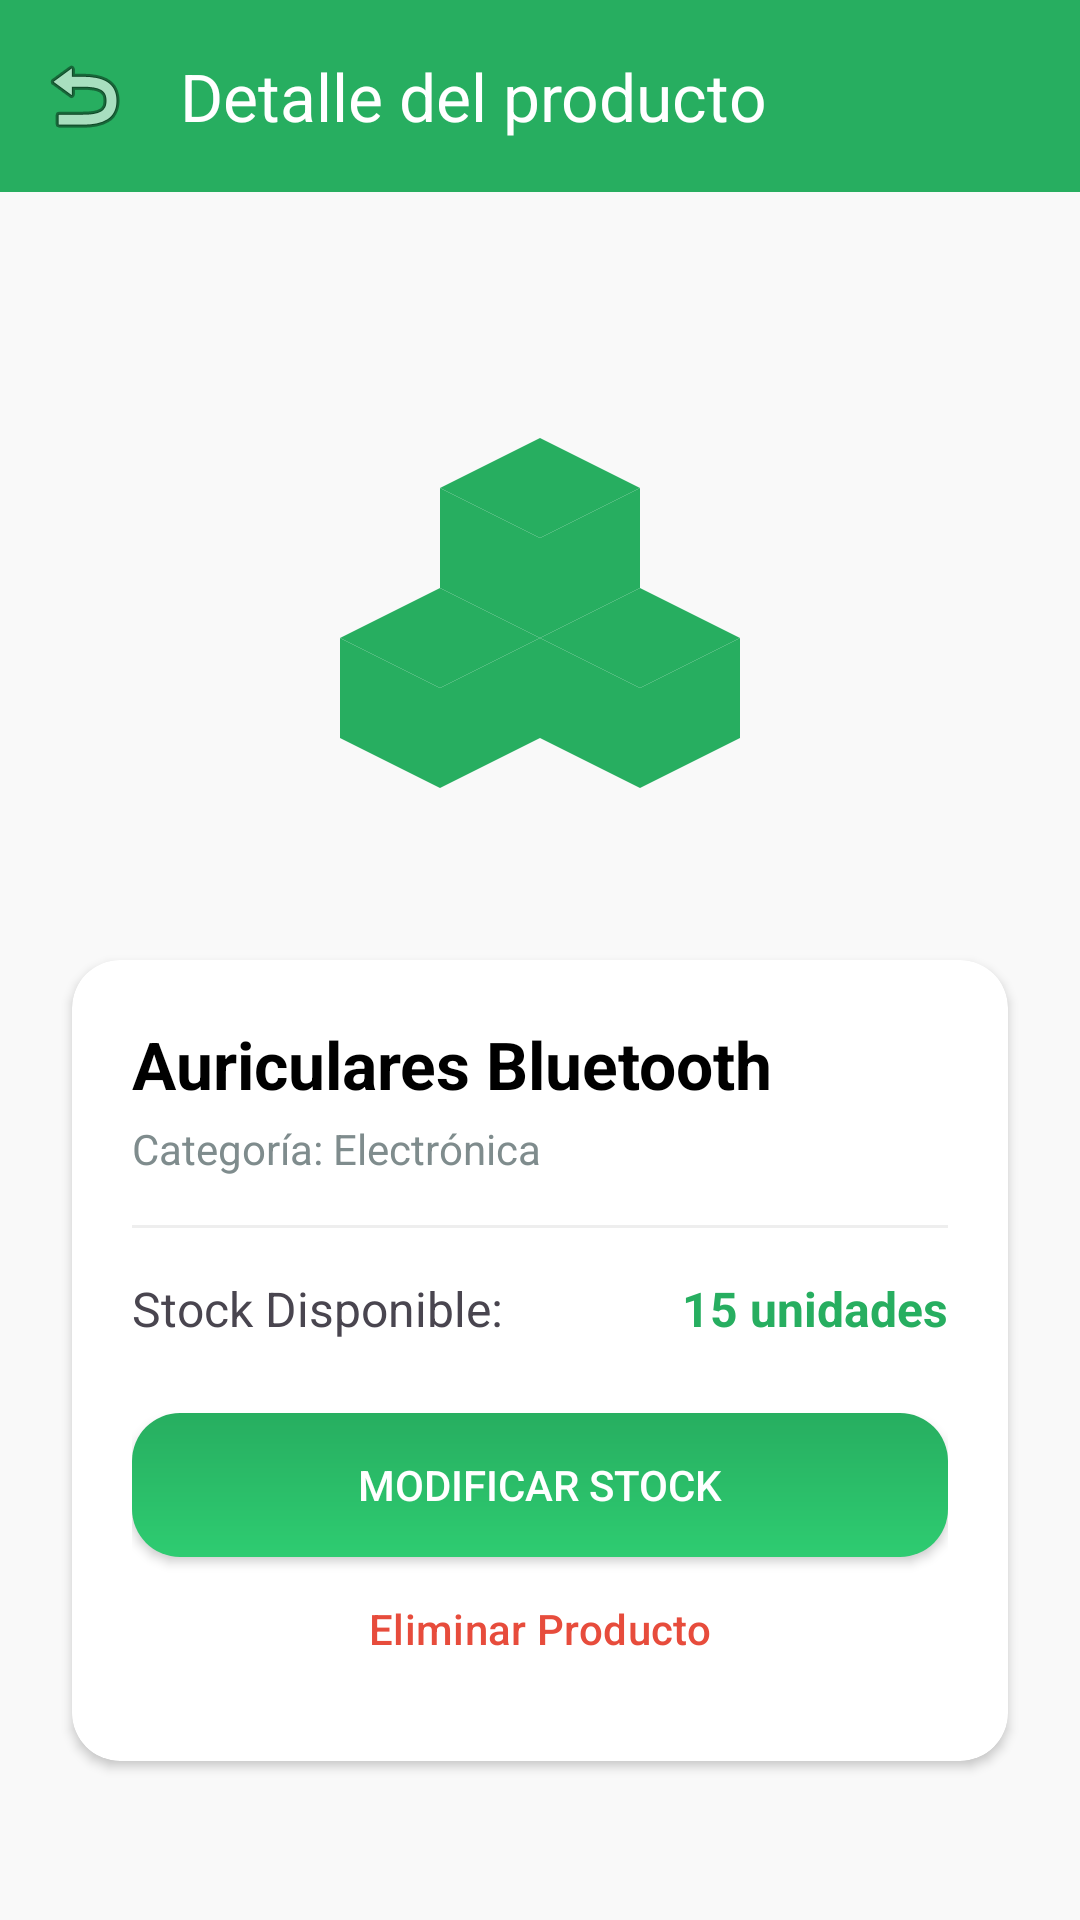

Write the Android layout XML for this screen, with the resource values it uses.
<!-- AndroidManifest.xml: application theme Theme.InventoryStock -->
<!-- res/layout/activity_product_detail.xml -->
<?xml version="1.0" encoding="utf-8"?>
<androidx.constraintlayout.widget.ConstraintLayout xmlns:android="http://schemas.android.com/apk/res/android"
    xmlns:app="http://schemas.android.com/apk/res-auto"
    android:layout_width="match_parent"
    android:layout_height="match_parent"
    android:background="@color/background_light">

    <androidx.appcompat.widget.Toolbar
        android:id="@+id/toolbar_detail"
        android:layout_width="match_parent"
        android:layout_height="?attr/actionBarSize"
        android:background="@color/primary_green"
        app:title="Detalle del producto"
        app:titleTextColor="@color/white"
        app:navigationIcon="@android:drawable/ic_menu_revert"
        app:layout_constraintTop_toTopOf="parent" />

    <ImageView
        android:id="@+id/iv_product_large"
        android:layout_width="200dp"
        android:layout_height="200dp"
        android:layout_marginTop="32dp"
        android:src="@drawable/ic_inventory_logo"
        app:layout_constraintEnd_toEndOf="parent"
        app:layout_constraintStart_toStartOf="parent"
        app:layout_constraintTop_toBottomOf="@id/toolbar_detail"
        app:tint="@color/primary_green" />

    <androidx.cardview.widget.CardView
        android:layout_width="match_parent"
        android:layout_height="wrap_content"
        android:layout_margin="24dp"
        app:cardCornerRadius="16dp"
        app:layout_constraintTop_toBottomOf="@id/iv_product_large">

        <LinearLayout
            android:layout_width="match_parent"
            android:layout_height="wrap_content"
            android:orientation="vertical"
            android:padding="20dp">

            <TextView
                android:id="@+id/tv_detail_name"
                android:layout_width="wrap_content"
                android:layout_height="wrap_content"
                android:text="Auriculares Bluetooth"
                android:textColor="@color/black"
                android:textSize="22sp"
                android:textStyle="bold" />

            <TextView
                android:id="@+id/tv_detail_category"
                android:layout_width="wrap_content"
                android:layout_height="wrap_content"
                android:text="Categoría: Electrónica"
                android:textColor="@color/gray_text"
                android:layout_marginTop="4dp" />

            <View
                android:layout_width="match_parent"
                android:layout_height="1dp"
                android:background="#EEE"
                android:layout_marginVertical="16dp" />

            <LinearLayout
                android:layout_width="match_parent"
                android:layout_height="wrap_content"
                android:orientation="horizontal">
                <TextView
                    android:layout_width="0dp"
                    android:layout_height="wrap_content"
                    android:layout_weight="1"
                    android:text="Stock Disponible:"
                    android:textSize="16sp" />
                <TextView
                    android:id="@+id/tv_detail_stock"
                    android:layout_width="wrap_content"
                    android:layout_height="wrap_content"
                    android:text="15 unidades"
                    android:textColor="@color/primary_green"
                    android:textStyle="bold"
                    android:textSize="16sp" />
            </LinearLayout>

            <Button
                android:id="@+id/btn_edit"
                android:layout_width="match_parent"
                android:layout_height="wrap_content"
                android:layout_marginTop="24dp"
                android:background="@drawable/button_rounded"
                android:text="Modificar Stock"
                android:textColor="@color/white"
                app:backgroundTint="@null" />

            <Button
                android:id="@+id/btn_delete"
                style="@style/Widget.Material3.Button.TextButton"
                android:layout_width="match_parent"
                android:layout_height="wrap_content"
                android:text="Eliminar Producto"
                android:textColor="@color/red_delete" />

        </LinearLayout>
    </androidx.cardview.widget.CardView>

</androidx.constraintlayout.widget.ConstraintLayout>
<!-- resources referenced by this layout -->
<resources>
  <color name="background_light">#F9F9F9</color>
  <color name="black">#FF000000</color>
  <color name="gray_text">#7F8C8D</color>
  <color name="primary_green">#27AE60</color>
  <color name="red_delete">#E74C3C</color>
  <color name="white">#FFFFFFFF</color>
  <!-- drawable button_rounded (drawable) -->
  <?xml version="1.0" encoding="utf-8"?>
  <shape xmlns:android="http://schemas.android.com/apk/res/android">
  
      <gradient
          android:startColor="#2ECC71"
          android:endColor="#27AE60"
          android:angle="90" />
  
      <corners android:radius="16dp"/>
  
  </shape>
  <!-- drawable ic_inventory_logo (drawable) -->
  <?xml version="1.0" encoding="utf-8"?>
  <vector xmlns:android="http://schemas.android.com/apk/res/android"
      android:width="120dp"
      android:height="120dp"
      android:viewportWidth="24"
      android:viewportHeight="24">
      
      <path
          android:fillColor="@color/primary_green"
          android:pathData="M4,14l4,2l4,-2l-4,-2z" />
      <path
          android:fillColor="#1E8449"
          android:pathData="M4,14l0,4l4,2l0,-4z" />
      <path
          android:fillColor="#2ECC71"
          android:pathData="M8,16l0,4l4,-2l0,-4z" />
  
      
      <path
          android:fillColor="@color/primary_green"
          android:pathData="M12,14l4,2l4,-2l-4,-2z" />
      <path
          android:fillColor="#1E8449"
          android:pathData="M12,14l0,4l4,2l0,-4z" />
      <path
          android:fillColor="#2ECC71"
          android:pathData="M16,16l0,4l4,-2l0,-4z" />
  
      
      <path
          android:fillColor="@color/primary_green"
          android:pathData="M8,8l4,2l4,-2l-4,-2z" />
      <path
          android:fillColor="#1E8449"
          android:pathData="M8,8l0,4l4,2l0,-4z" />
      <path
          android:fillColor="#2ECC71"
          android:pathData="M12,10l0,4l4,-2l0,-4z" />
  </vector>
  <style name="Theme.InventoryStock" parent="Base.Theme.InventoryStock" />
  <style name="Base.Theme.InventoryStock" parent="Theme.Material3.DayNight.NoActionBar">
          
          <item name="android:statusBarColor">@color/white</item>
          <item name="android:windowLightStatusBar">true</item>
          <item name="colorPrimary">@color/primary_green</item>
          <item name="colorSecondaryContainer">#E0E0E0</item> 
          <item name="colorOnSecondaryContainer">@color/black</item> 
      </style>
</resources>
